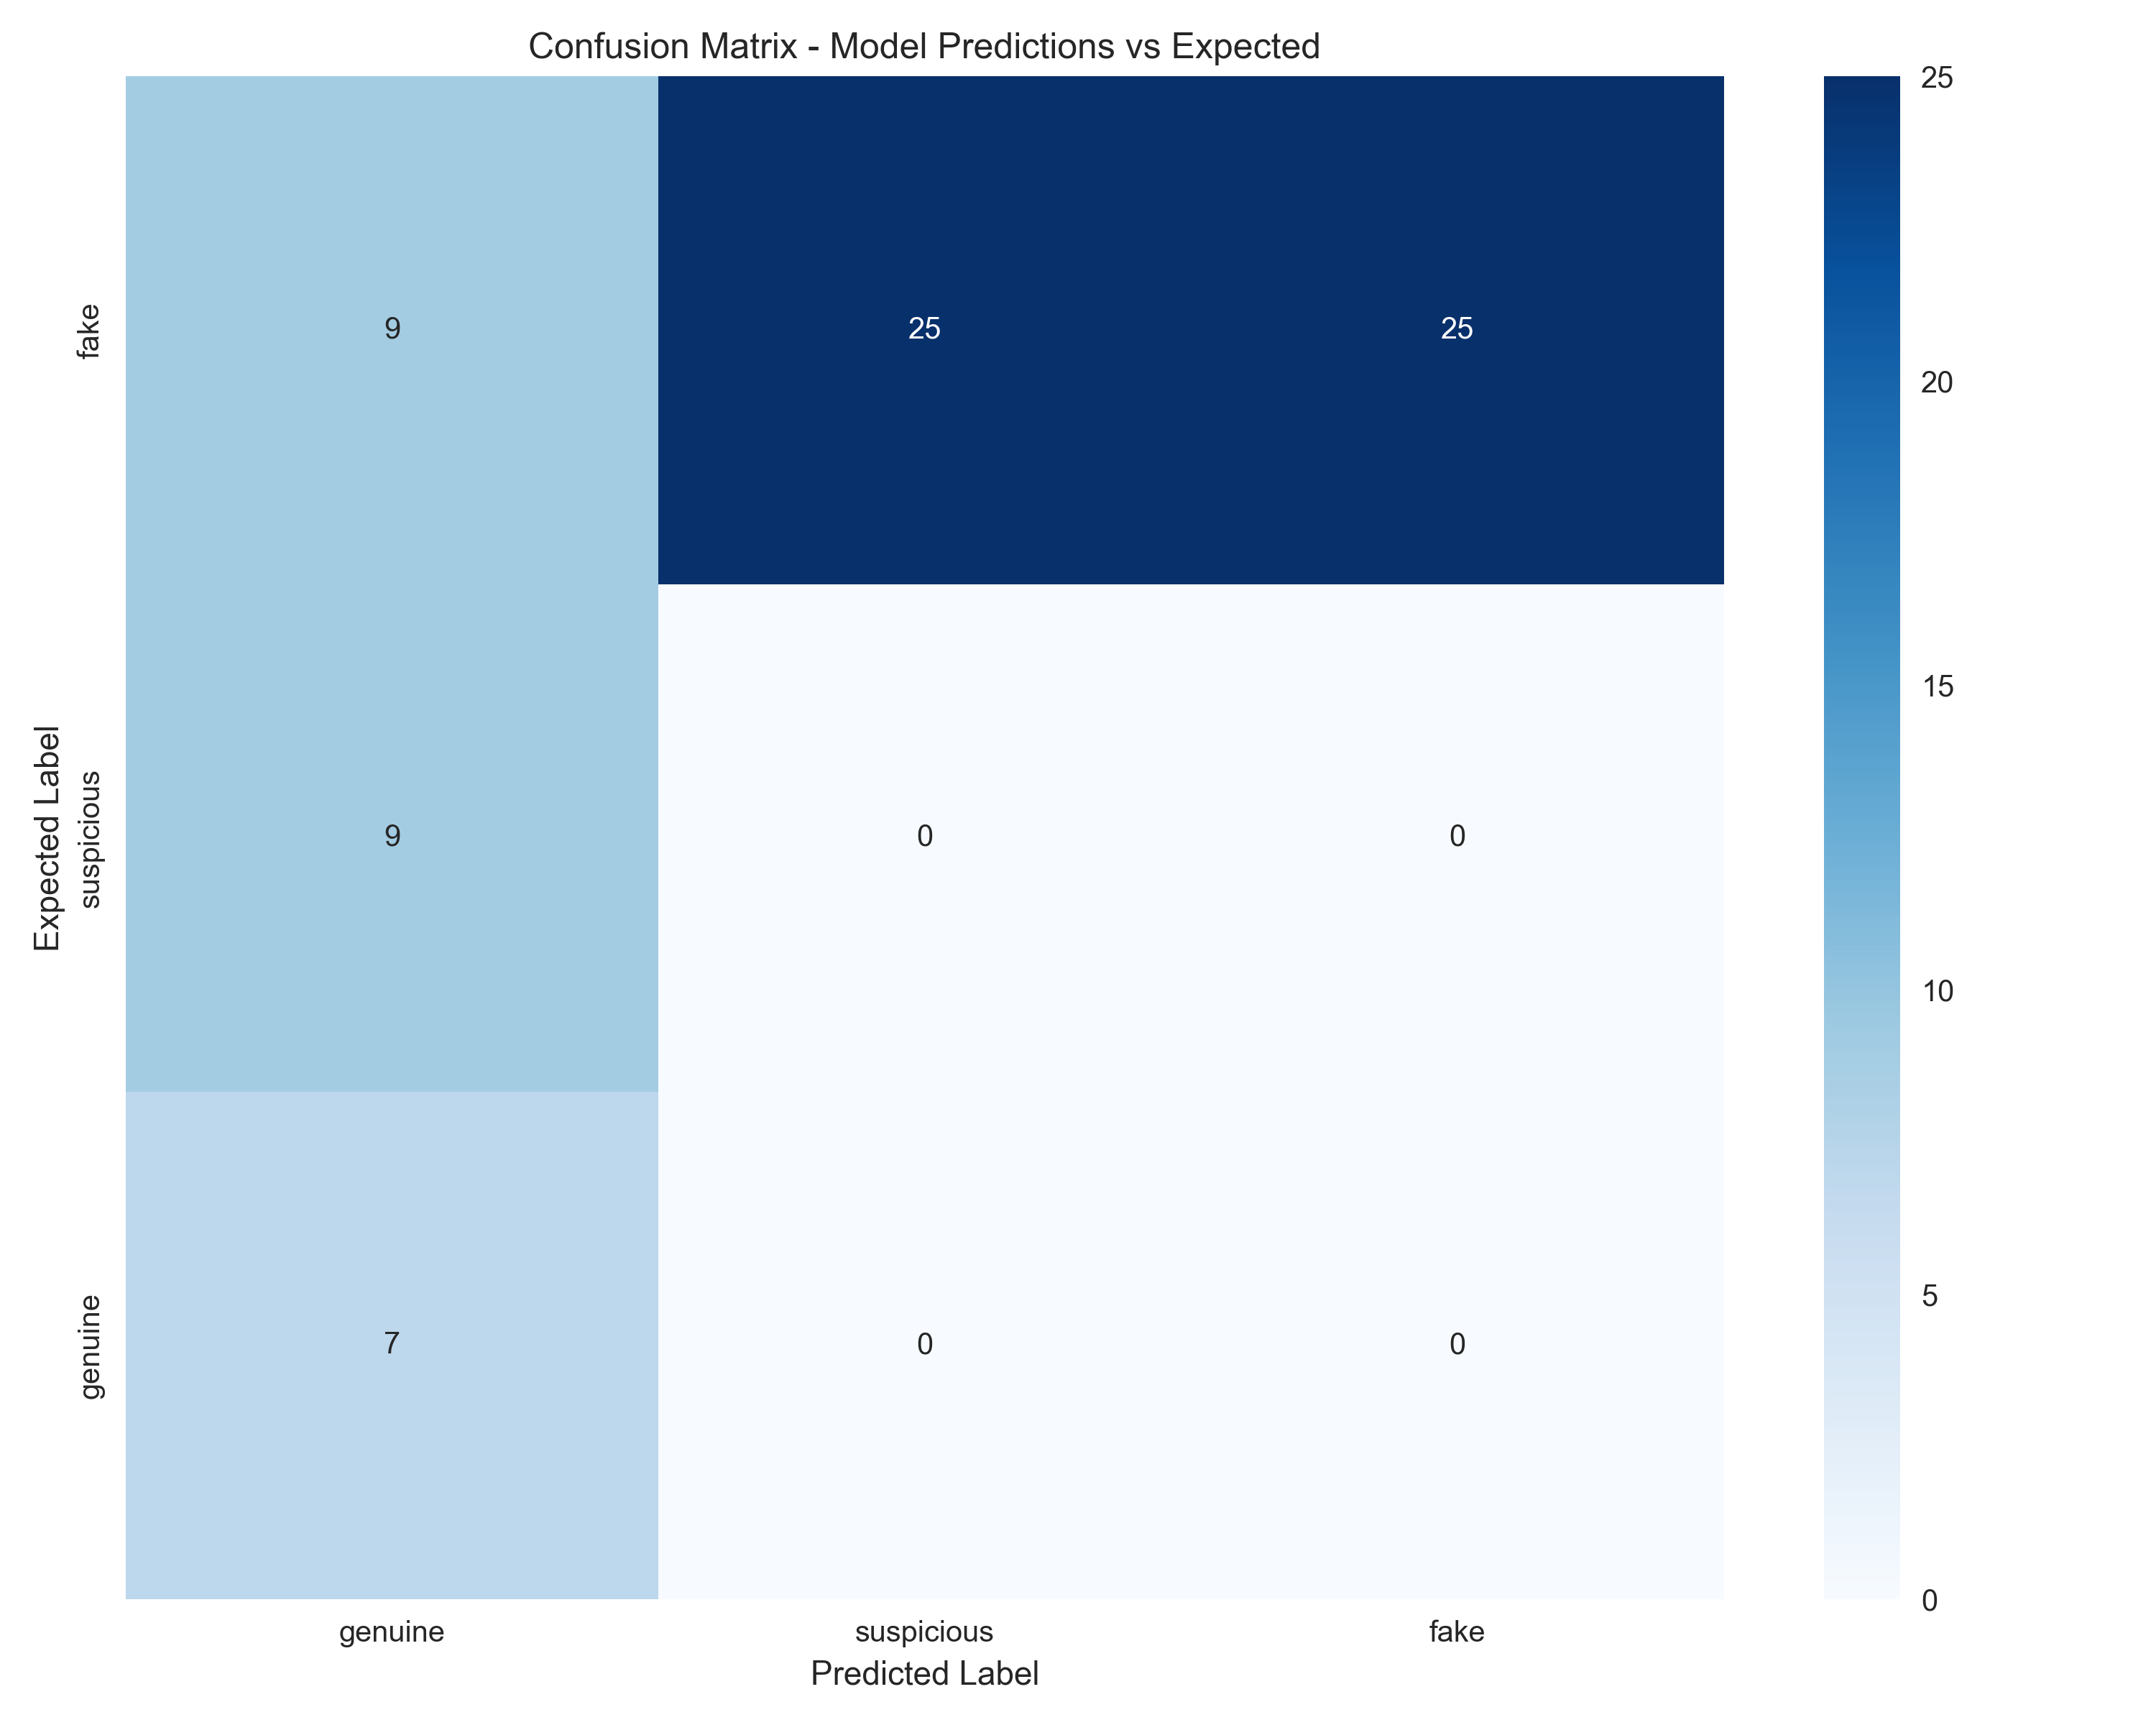

Data behind this chart, as committed beside it:
, genuine, suspicious, fake
fake, 9, 25.0, 25.0
suspicious, 9, 0.0, 0.0
genuine, 7, 0.0, 0.0
